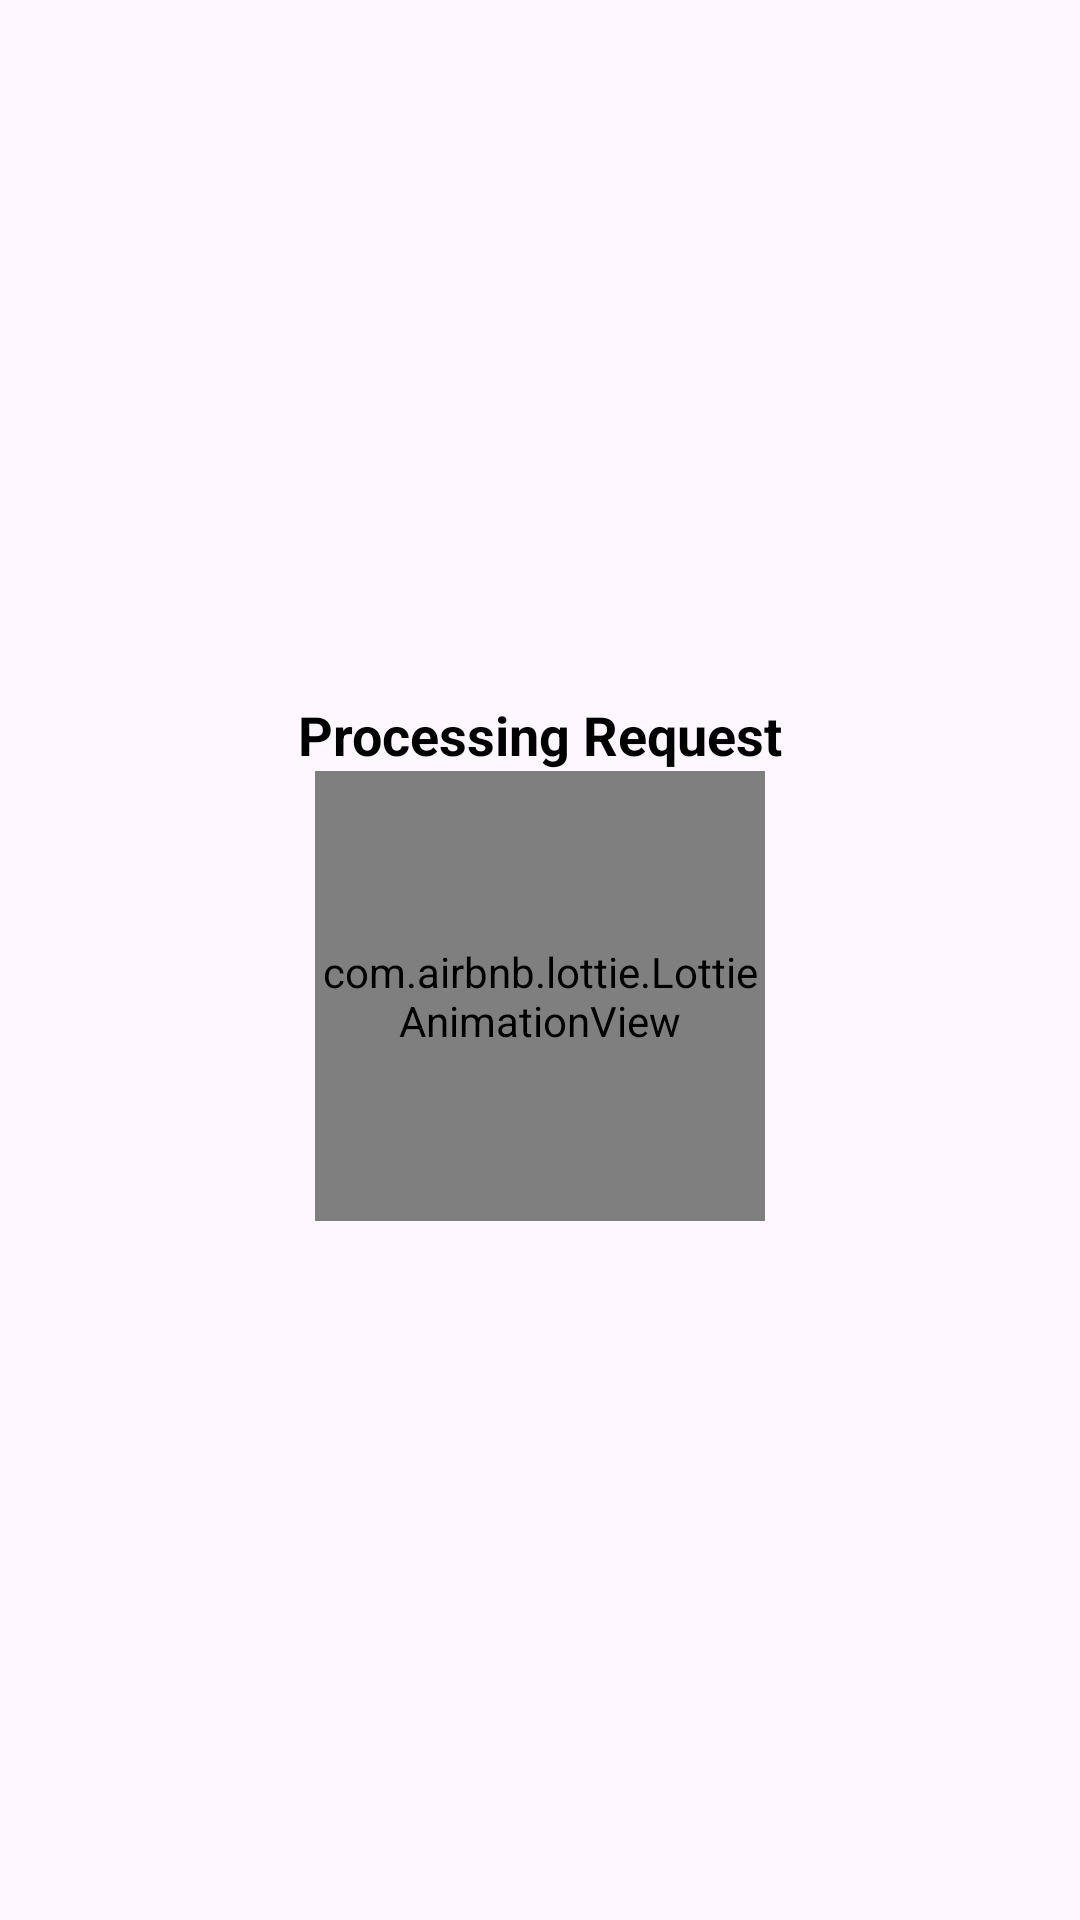

Layout XML and referenced resources for this Android screen:
<!-- AndroidManifest.xml: application theme Theme.CervicalCancerCare -->
<!-- res/layout/loading_dialog.xml -->
<?xml version="1.0" encoding="utf-8"?>
<LinearLayout xmlns:android="http://schemas.android.com/apk/res/android"
    xmlns:app="http://schemas.android.com/apk/res-auto"
    android:layout_width="match_parent"
    android:layout_height="wrap_content"
    android:background="@drawable/dialog_background"
    android:gravity="center"
    android:orientation="vertical"
    android:padding="24dp">

    <TextView
        android:id="@+id/dialog_title"
        android:layout_width="match_parent"
        android:layout_height="wrap_content"
        android:gravity="center"
        android:text="@string/processing_request"
        android:textColor="#000000"
        android:textSize="18sp"
        android:textStyle="bold" />

    <com.airbnb.lottie.LottieAnimationView
        android:id="@+id/animation_view"
        android:layout_width="150dp"
        android:layout_height="150dp"
        app:layout_constraintBottom_toBottomOf="parent"
        app:layout_constraintLeft_toLeftOf="parent"
        app:layout_constraintRight_toRightOf="parent"
        app:layout_constraintTop_toTopOf="parent"
        app:lottie_autoPlay="true"
        app:lottie_rawRes="@raw/scanning"
        app:lottie_repeatCount="1000"
        app:lottie_repeatMode="restart" />


    <LinearLayout
        android:layout_width="match_parent"
        android:layout_height="wrap_content"
        android:gravity="center"
        android:orientation="horizontal"
        android:weightSum="2">


        <com.google.android.material.button.MaterialButton
            android:id="@+id/btn_cancel"
            style="@style/Widget.Material3.Button.OutlinedButton"
            android:layout_width="0dp"
            android:layout_height="56dp"
            android:layout_weight="1"
            android:text="Cancel"
            android:textColor="@android:color/black"
            android:textSize="14sp"
            android:visibility="gone"
            app:cornerRadius="32dp"
            app:strokeColor="@color/primary"
            app:strokeWidth="2dp" />


        <com.google.android.material.button.MaterialButton
            android:id="@+id/btn_finish"
            android:layout_width="0dp"
            android:layout_height="56dp"
            android:layout_weight="1"
            android:backgroundTint="@color/primary"
            android:text="Finish"
            android:textColor="@android:color/white"
            android:visibility="gone"
            app:cornerRadius="32dp" />
    </LinearLayout>

</LinearLayout>
<!-- resources referenced by this layout -->
<resources>
  <color name="primary">#1546A8</color>
  <string name="processing_request">Processing Request</string>
  <style name="Theme.CervicalCancerCare" parent="Base.Theme.CervicalCancerCare" />
  <style name="Base.Theme.CervicalCancerCare" parent="Theme.Material3.DayNight.NoActionBar">
          
          <item name="colorPrimary">@color/primary</item>
  
      </style>
</resources>
